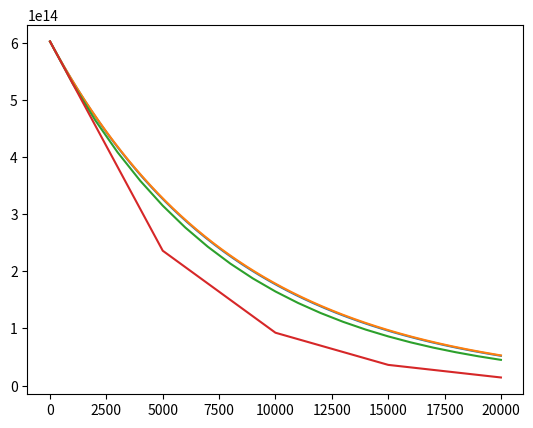

Source code (Python):
import math
import numpy as np
import matplotlib.pyplot as plt

tao=8223
N0 = 10**(-9)*6.022*10**(23)

def euler(N0,stepsize,years):
    numList =[N0]
    steps=int(years/stepsize)
    for i in range(steps):
        numList.append(numList[i]-1/tao*numList[i]*stepsize)
    return numList

def makexSpace(stepsize,years):
    steps = int(years/stepsize)
    return np.linspace(0, years,steps+1)

#print(euler(N0,100,20000))
years=20000

def plotEQ(stepsize,years):
    plt.plot(makexSpace(stepsize,years),euler(N0,stepsize,years))
    pass

def pdiffatxyears(stepsize1,stepsize2,year):
    v1=euler(N0,stepsize1,year)[-1]
    v2 = euler(N0,stepsize2,year)[-1]
    return 2*abs(v1-v2)/(v1+v2)*100

def realpdiff(stepsize,year):
    v1=euler(N0,stepsize,year)[-1]
    v2=N0*math.e**(-year/tao)
    return 2*abs(v1-v2)/(v1+v2)*100

print(f'Relative difference between step size of 100 and 1000 is {pdiffatxyears(100, 1000, 5700*2):.2f}'+'%')
print(f'Relative difference between step size of 10 and 100 is {pdiffatxyears(10, 100, 5700*2):.2f}'+'%')
print(f'Asolute difference between real value and step size of 100 is {realpdiff(100,5700*2):.2f}'+'%')
plotEQ(100,years)
plotEQ(10,years)
plotEQ(1000,years)
plotEQ(5000,years)
#plt.show()
plt.savefig('carbon.png')
